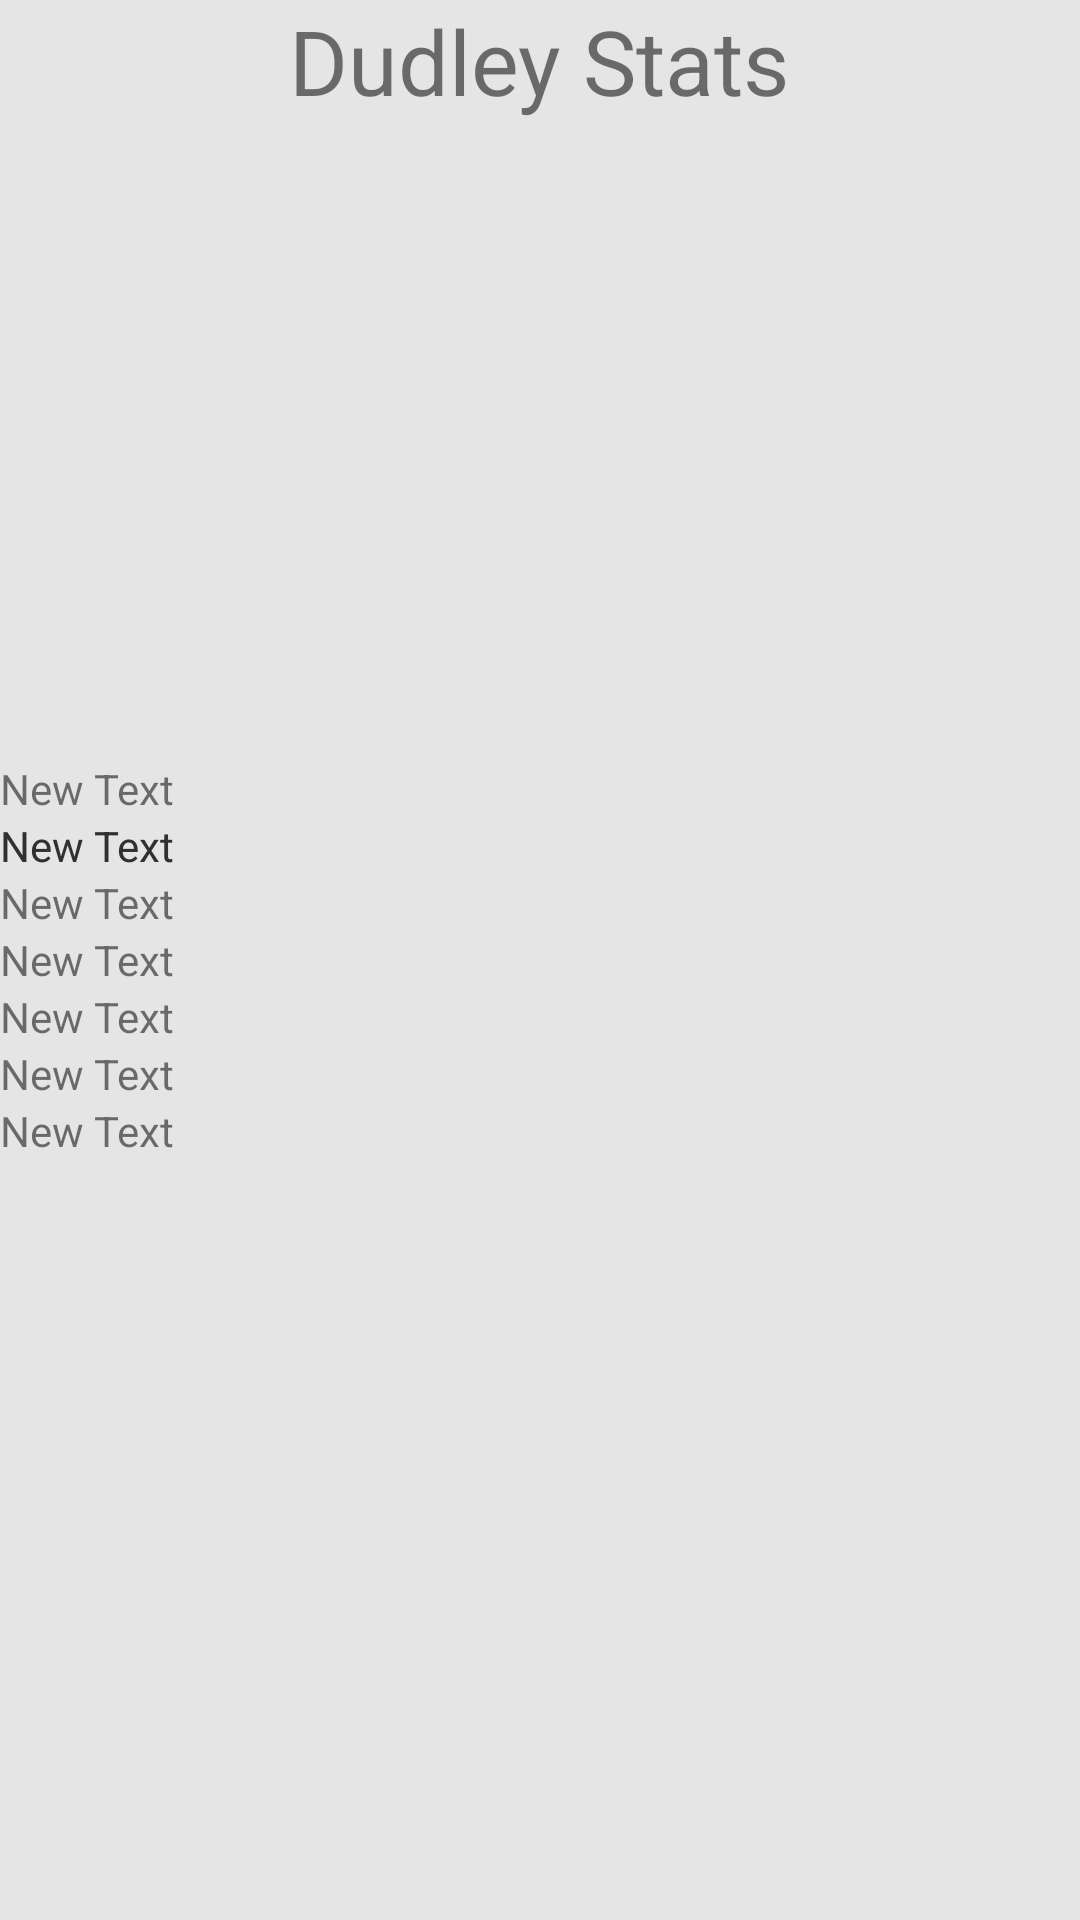

Write the Android layout XML for this screen, with the resource values it uses.
<!-- AndroidManifest.xml: application theme AppBaseTheme -->
<!-- res/layout/fragment_stats.xml -->
<FrameLayout xmlns:android="http://schemas.android.com/apk/res/android"
    xmlns:tools="http://schemas.android.com/tools" android:layout_width="match_parent"
    android:layout_height="match_parent"
    tools:context="com.admalamalinchock.thedudleycolony.StatsFragment">
    <RelativeLayout
        android:layout_width="match_parent"
        android:layout_height="match_parent"
        >


        <TextView
            android:layout_width="wrap_content"
            android:layout_height="wrap_content"
            android:text="New Text"
            android:id="@+id/textView2"
            android:layout_centerVertical="true"
            android:layout_alignParentStart="true" />

        <TextView
            android:layout_width="wrap_content"
            android:layout_height="wrap_content"
            android:text="New Text"
            android:id="@+id/textView4"
            android:layout_above="@+id/textView2"
            android:layout_alignParentStart="true" />

        <TextView
            android:layout_width="wrap_content"
            android:layout_height="wrap_content"
            android:text="New Text"
            android:id="@+id/textView5"
            android:layout_above="@+id/textView4"
            android:layout_alignParentStart="true" />

        <TextView
            android:layout_width="wrap_content"
            android:layout_height="wrap_content"
            android:text="New Text"
            android:id="@+id/textView6"
            android:layout_alignBottom="@+id/textView5"
            android:layout_alignParentStart="true" />

        <TextView
            android:layout_width="wrap_content"
            android:layout_height="wrap_content"
            android:text="New Text"
            android:id="@+id/textView3"
            android:layout_below="@+id/textView2"
            android:layout_alignParentStart="true" />

        <TextView
            android:layout_width="wrap_content"
            android:layout_height="wrap_content"
            android:text="New Text"
            android:id="@+id/textView7"
            android:layout_below="@+id/textView3"
            android:layout_alignParentStart="true" />

        <TextView
            android:layout_width="wrap_content"
            android:layout_height="wrap_content"
            android:text="New Text"
            android:id="@+id/textView8"
            android:layout_below="@+id/textView7"
            android:layout_alignParentStart="true" />

        <TextView
            android:layout_width="wrap_content"
            android:layout_height="wrap_content"
            android:text="New Text"
            android:id="@+id/textView9"
            android:layout_above="@+id/textView5"
            android:layout_alignParentStart="true" />

        <TextView
            android:layout_width="wrap_content"
            android:layout_height="wrap_content"
            android:text="Dudley Stats"
            android:id="@+id/textView10"
            android:layout_alignParentTop="true"
            android:layout_centerHorizontal="true"
            android:textSize="30sp"/>
    </RelativeLayout>
</FrameLayout>
<!-- resources referenced by this layout -->
<resources>
  <style name="AppBaseTheme" parent="Theme.AppCompat.Light.NoActionBar">
          <item name="android:windowBackground">@color/background_window</item>
          
          <item name="colorPrimary">@color/AppBarDark</item>
          <item name="colorPrimaryDark">@color/StatusBarDark</item>
          <item name="colorAccent">@color/iris_blue</item>
          <item name="android:textColorPrimary">@color/white</item>
          <item name="android:buttonStyle">@style/Button</item>
      </style>
  <color name="background_window">#FFE5E5E5</color>
  <color name="AppBarDark">#212121</color>
  <color name="StatusBarDark">#000000</color>
  <color name="iris_blue">#00BCD5</color>
  <color name="white">#FFF</color>
  <style name="Button" parent="@android:style/Widget.Button">
          <item name="android:textColor">@color/white</item>
          <item name="android:padding">18dp</item>
          <item name="android:minWidth">88dp</item>
          <item name="android:minHeight">40dp</item>
          <item name="android:layout_margin">0dp</item>
          <item name="android:elevation">0dp</item>
          <item name="android:translationZ">0dp</item>
          <item name="android:layout_marginStart">0dp</item>
          <item name="android:background">@drawable/primary_round</item>
      </style>
  <!-- drawable primary_round (drawable) -->
  <?xml version="1.0" encoding="utf-8"?>
  <ripple xmlns:android="http://schemas.android.com/apk/res/android"
      android:color="@color/primary_600">
      <item>
          <shape xmlns:android="http://schemas.android.com/apk/res/android">
              <corners android:radius="0dp" />
              <solid android:color="@color/primary" />
          </shape>
      </item>
  </ripple>
  <color name="primary_600">#757575</color>
  <color name="primary">#303F9F</color>
</resources>
